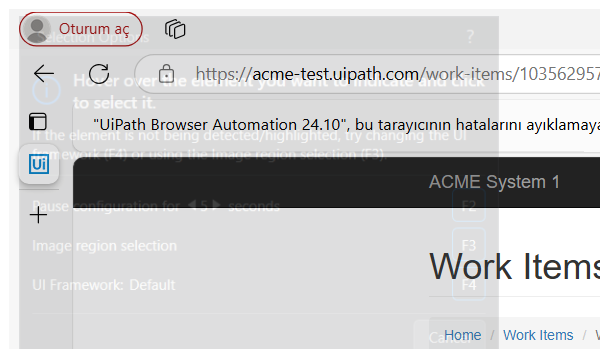
Task: This project will process all the WI4 items in the Orchestrator Queue
Workflow: System1_UpdateWorkItems

Step 1: Attach Browser (msedge.exe)

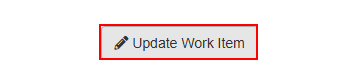
Step 2: click on the button 'Update Work Item'

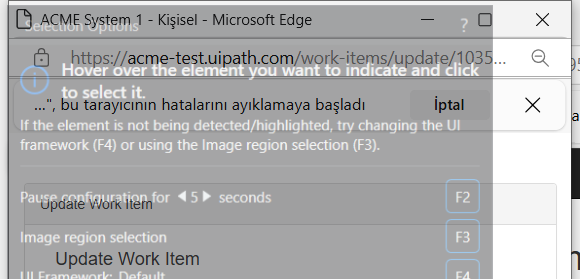
Step 3: Attach Browser (msedge.exe)

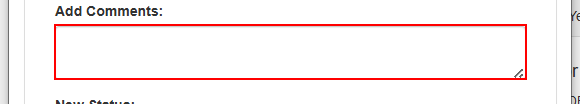
Step 4: type [in_Comment] into the text box 'newComment'

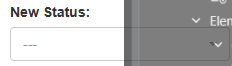
Step 5: select [in_Status] in the drop-down 'newStatus'

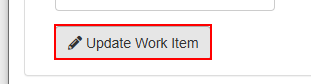
Step 6: click on the button 'Update Work Item'

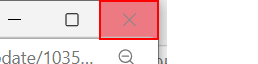
Step 7: click on the push button 'Kapat' in window 'ACME System 1 - *' (msedge.exe)
